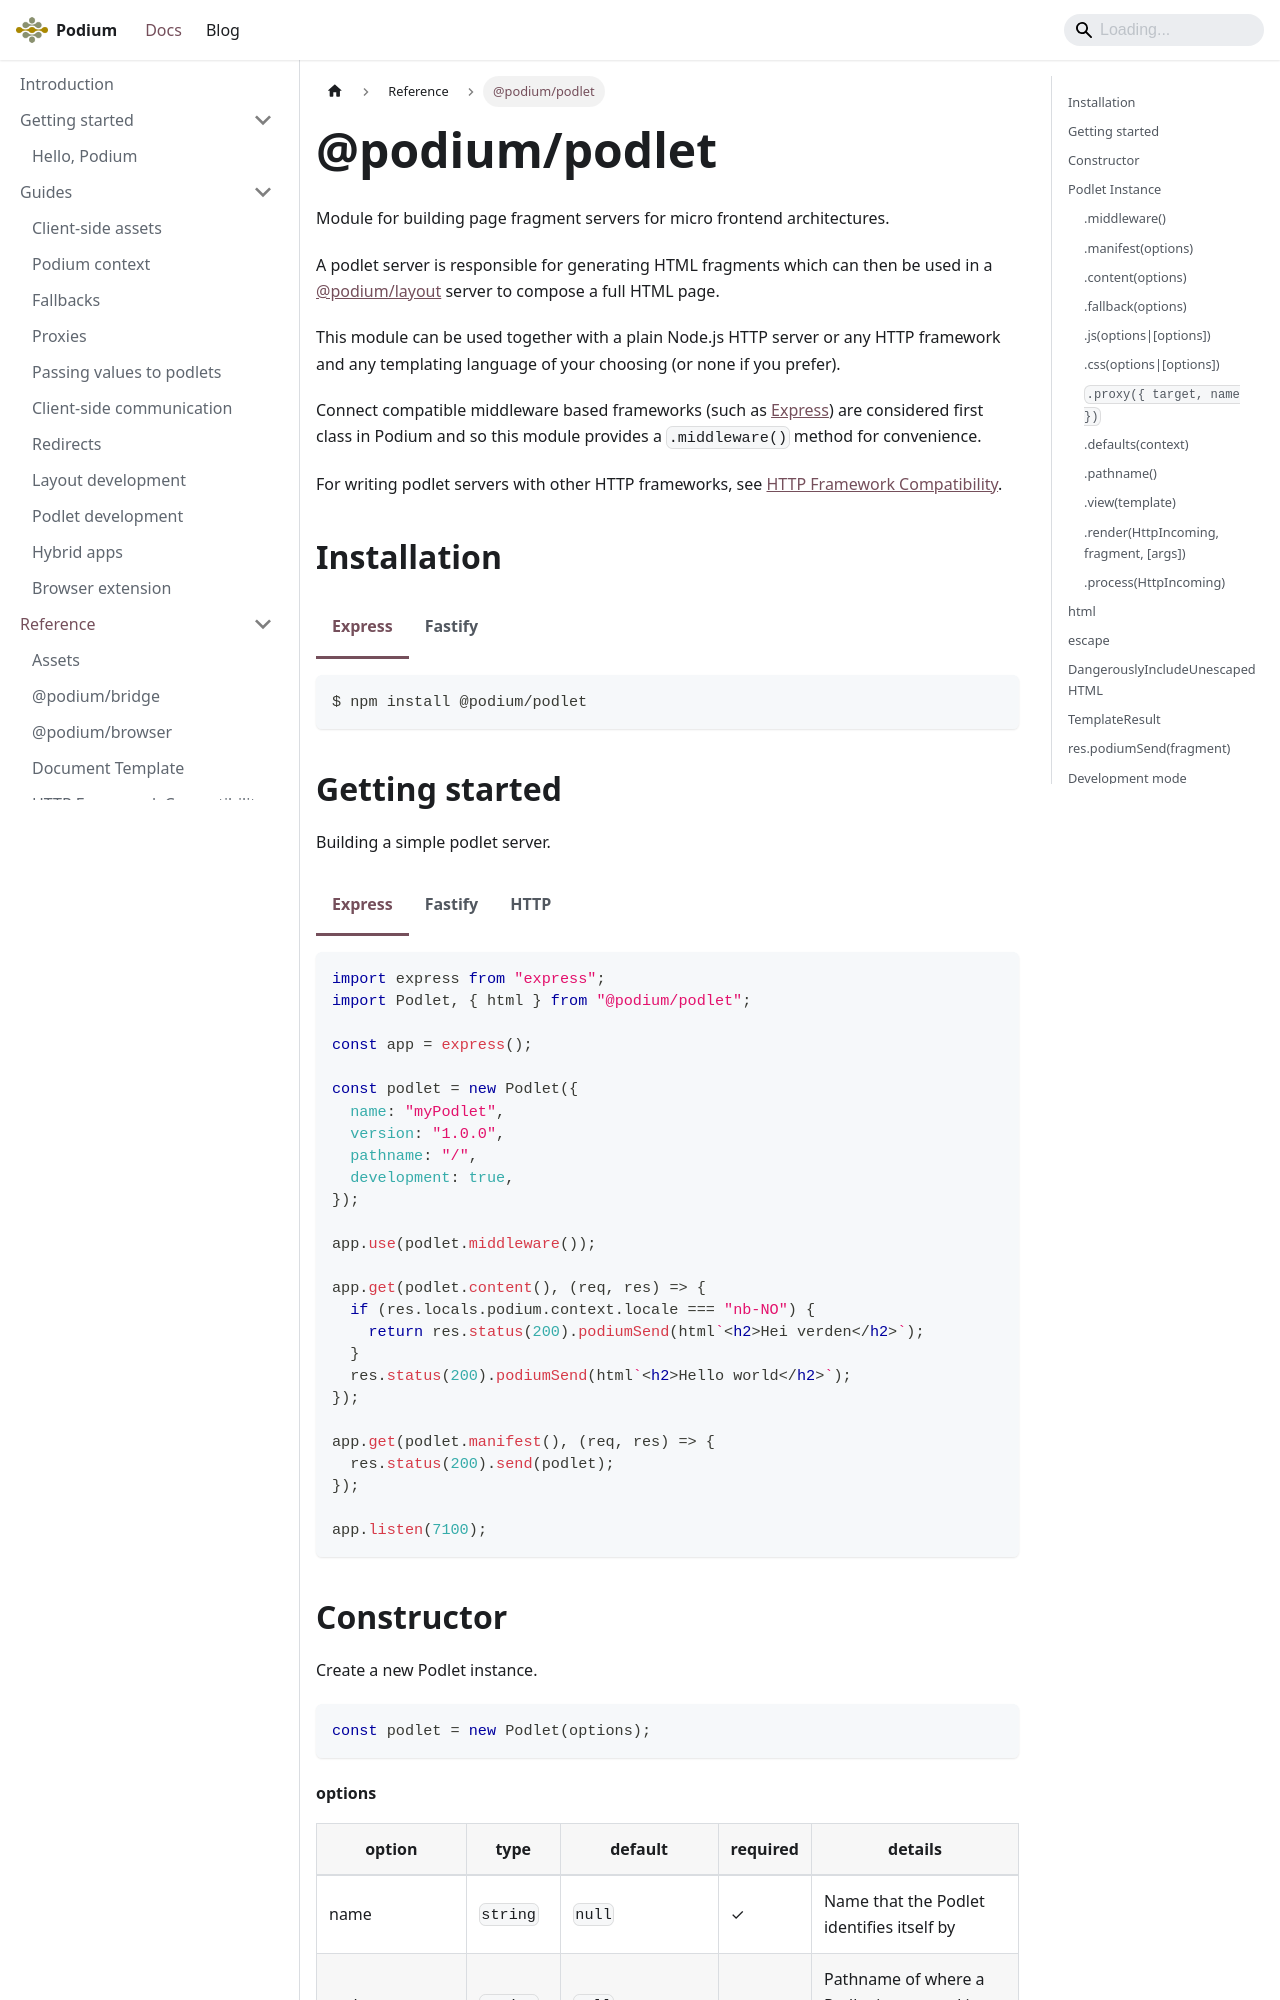

repository: podium-lib/podium-lib.github.io · page: docs/api/podlet/index.html · generator: docusaurus

---
id: podlet
title: "@podium/podlet"
---

import Tabs from '@theme/Tabs';
import TabItem from '@theme/TabItem';

Module for building page fragment servers for micro frontend architectures.

A podlet server is responsible for generating HTML fragments which can then be
used in a [@podium/layout] server to compose a full HTML page.

This module can be used together with a plain Node.js HTTP server or any HTTP
framework and any templating language of your choosing (or none if you prefer).

Connect compatible middleware based frameworks (such as [Express]) are
considered first class in Podium and so this module provides a `.middleware()`
method for convenience.

For writing podlet servers with other HTTP frameworks, see
[HTTP Framework Compatibility](/docs/api/http-framework-compatibility).

## Installation

<Tabs groupId="server-frameworks">
<TabItem value="express" label="Express">

```bash
$ npm install @podium/podlet
```

</TabItem>
<TabItem value="fastify" label="Fastify">

```bash
$ npm install @podium/podlet
$ npm install @podium/fastify-podlet
```

</TabItem>
</Tabs>
